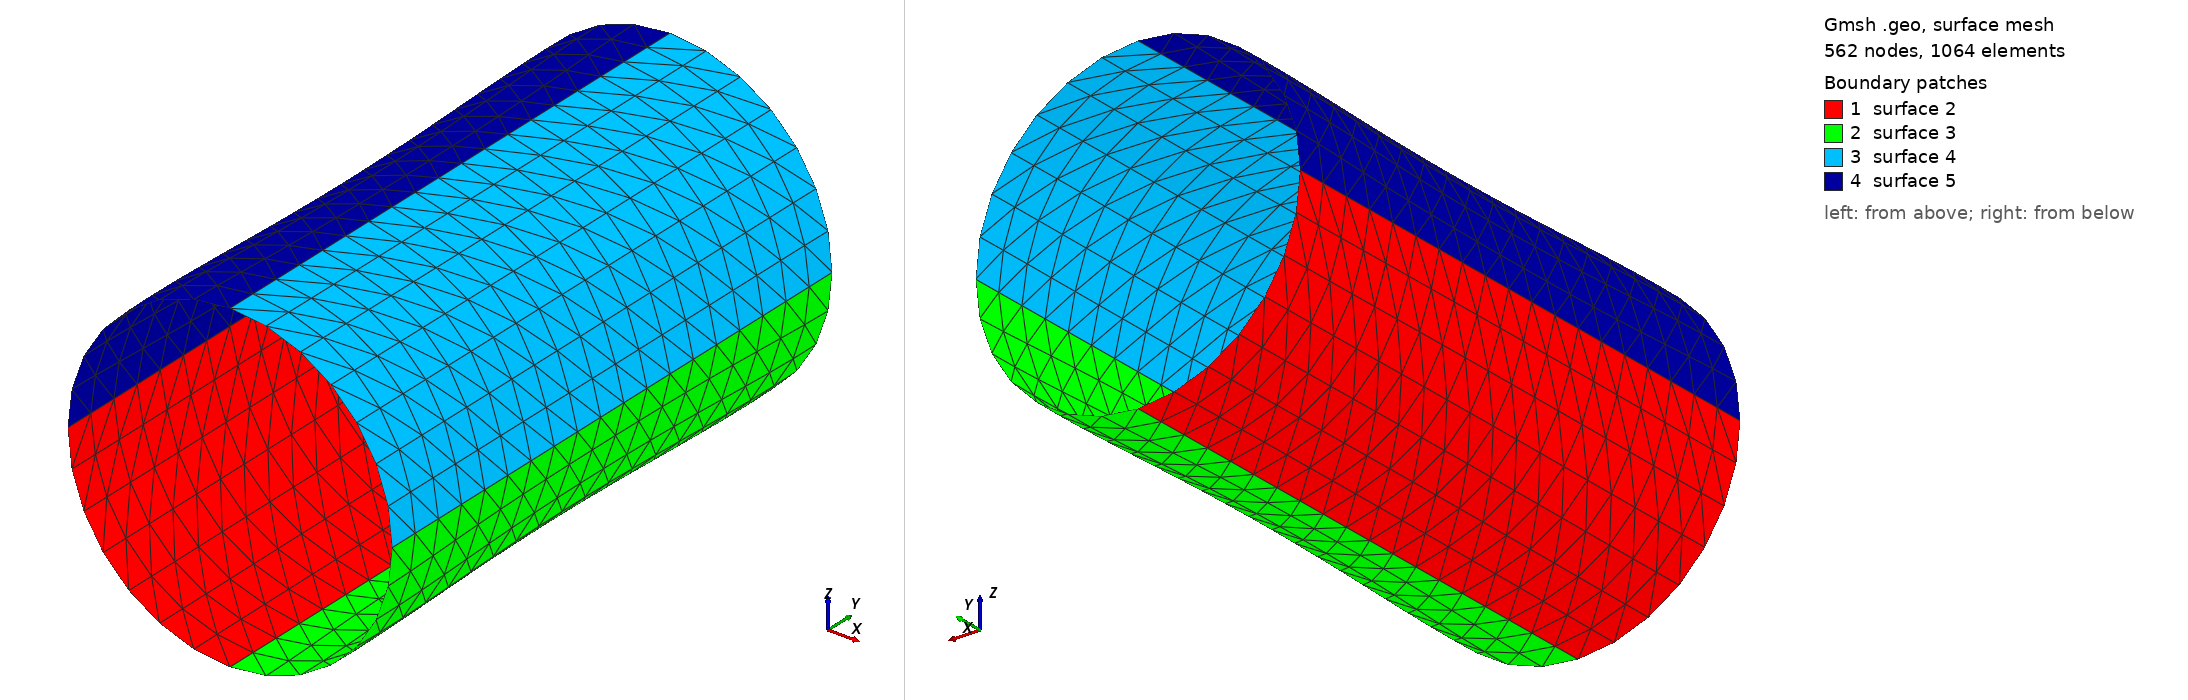

Gmsh geometry script, surface-meshed: 562 nodes, 1064 surface elements. Boundary patches (legend numbers): 1 surface 2, 2 surface 3, 3 surface 4, 4 surface 5. Left view from above one corner, right view from below the opposite corner. The script declares no physical surfaces, so the legend lists its geometric surfaces. The drawing asked Gmsh for element sizes between 1% and 20% of the model's largest extent; the script's own settings can give other sizes.

=== in_cyl.geo (drawn) ===
// 0.Set Kernel
//SetFactory("Built-in");
SetFactory("OpenCASCADE");

// 1.Variables -- Belongs toinlet pipe cylinder but written as top due to having a copy file
s_in = 0.0033; // Submersion of the inlet pipe into the inner basket of the centrifuge (q+j=s_in+v+d-a1; from the s-side and under the thickness)
w_in = 0.002;
y = 0.019;

r_cyl_top = y-w_in; // Inner radius of the inlet pipe, unit: m
h_cyl_top = 0.0600; // Height of the inlet pipe, specifically chosen large value to ensure adjusted particle size fitting in the pipe, unit: m
cyl_top_lo_y = -s_in; // Reference drawing: -((v+d-f-a1) + s_in)
cyl_top_hi_y = h_cyl_top-s_in; // Reference drawing:  -((v+d-a1) + s_in)

// Points definition
// Top circle points (Pi/2 degrees each, 4 circles)
Point(1) = {-r_cyl_top, cyl_top_hi_y, 0, 1};
Point(2) = {0, cyl_top_hi_y, -r_cyl_top, 1};
Point(3) = {r_cyl_top, cyl_top_hi_y, 0, 1};
Point(4) = {0, cyl_top_hi_y, r_cyl_top, 1};
Point(5) = {0, cyl_top_hi_y, 0, 1};
// Bottom circle points (Pi/2 degrees each, 4 circles)
Point(6) = {-r_cyl_top, cyl_top_lo_y, 0, 1};
Point(7) = {0, cyl_top_lo_y, -r_cyl_top, 1};
Point(8) = {r_cyl_top, cyl_top_lo_y, 0, 1};
Point(9) = {0, cyl_top_lo_y, r_cyl_top, 1};
Point(10) = {0, cyl_top_lo_y, 0, 1};

// Circles and lines definition (8 circles, 4 lines)
// Top circles
Circle(1) = {1, 5, 2}; // Top circle 1
Circle(2) = {2, 5, 3}; // Top circle 2
Circle(3) = {3, 5, 4}; // Top circle 3
Circle(4) = {4, 5, 1}; // Top circle 4
// Bottom circles
Circle(5) = {6, 10, 7}; // Top circle 1
Circle(6) = {7, 10, 8}; // Top circle 2
Circle(7) = {8, 10, 9}; // Top circle 3
Circle(8) = {9, 10, 6}; // Top circle 4
// Lines
Line(9) = {1, 6}; // Line 1
Line(10) = {2, 7}; // Line 2
Line(11) = {3, 8}; // Line 3
Line(12) = {4, 9}; // Line 4

// Curve loops
//Curve Loop(1) = {1, 2, 3, 4}; // Top full circle 
Curve Loop(2) = {-9, 1, 10, -5}; // First side wall of the cylinder, back left
Curve Loop(3) = {-10, 2, 11, -6}; // Second side wall of the cylinder, back right
Curve Loop(4) = {-11, 3, 12, -7}; // Third side wall of the cylinder, front right
Curve Loop(5) = {-12, 4, 9, -8}; // Fourth side wall of the cylinder, front left
//Curve Loop(6) = {5, 6, 7, 8};  // Bottom full circle

// Surfaces
//Surface(1) = {1}; // Top full circle surface
Surface(2) = {2}; // First side wall of the cylinder, back left
Surface(3) = {3}; // Second side wall of the cylinder, back right
Surface(4) = {4}; // Third side wall of the cylinder, front right
Surface(5) = {5}; // Fourth side wall of the cylinder, front left
//Surface(6) = {6}; // Bottom full circle

// Mesh progression and number of mesh nodes definition // Change here for updating mesh quality!!!
// Side walls of the cylinder
ver_side = 20; 				// Number of nodes on the side wall of the cylinder in vertical direction
ver_bump_side = 1; 			// Bump progression of nodes on the side wall of the cylinder in vertical direction
// Circles
hor_cir = 8; 				       // Number of nodes on the circle in horizontal direction
hor_bump_cir = 1; 		       // Bump progression of nodes on the circle in horizontal direction


// Tranfinite curves
Transfinite Curve {1} =  hor_cir Using Bump hor_bump_cir;
Transfinite Curve {2} =  hor_cir Using Bump hor_bump_cir;
Transfinite Curve {3} =  hor_cir Using Bump hor_bump_cir;
Transfinite Curve {4} =  hor_cir Using Bump hor_bump_cir;
Transfinite Curve {5} =  hor_cir Using Bump hor_bump_cir;
Transfinite Curve {6} =  hor_cir Using Bump hor_bump_cir;
Transfinite Curve {7} =  hor_cir Using Bump hor_bump_cir;
Transfinite Curve {8} =  hor_cir Using Bump hor_bump_cir;
Transfinite Curve {9} =  ver_side Using Bump ver_bump_side;
Transfinite Curve {10} =  ver_side Using Bump ver_bump_side;
Transfinite Curve {11} =  ver_side Using Bump ver_bump_side;
Transfinite Curve {12} =  ver_side Using Bump ver_bump_side;

// Transfinite surfaces (Uses boundary points not the curve or loops)
//Transfinite Surface(1) = {1, 2, 3, 4}; // Top full circle 
Transfinite Surface(2) = {6, 1, 2, 7}; // First side wall of the cylinder, back left
Transfinite Surface(3) = {7, 2, 3, 8}; // Second side wall of the cylinder, back right
Transfinite Surface(4) = {8, 3, 4, 9}; // Third side wall of the cylinder, front right
Transfinite Surface(5) = {6, 1, 4, 9}; // Fourth side wall of the cylinder, front left
//Transfinite Surface(6) = {6, 7, 8, 9};  // Bottom full circle

// Meshing algorithm
Mesh.Algorithm = 5; // 5 is Delunay for triangles
